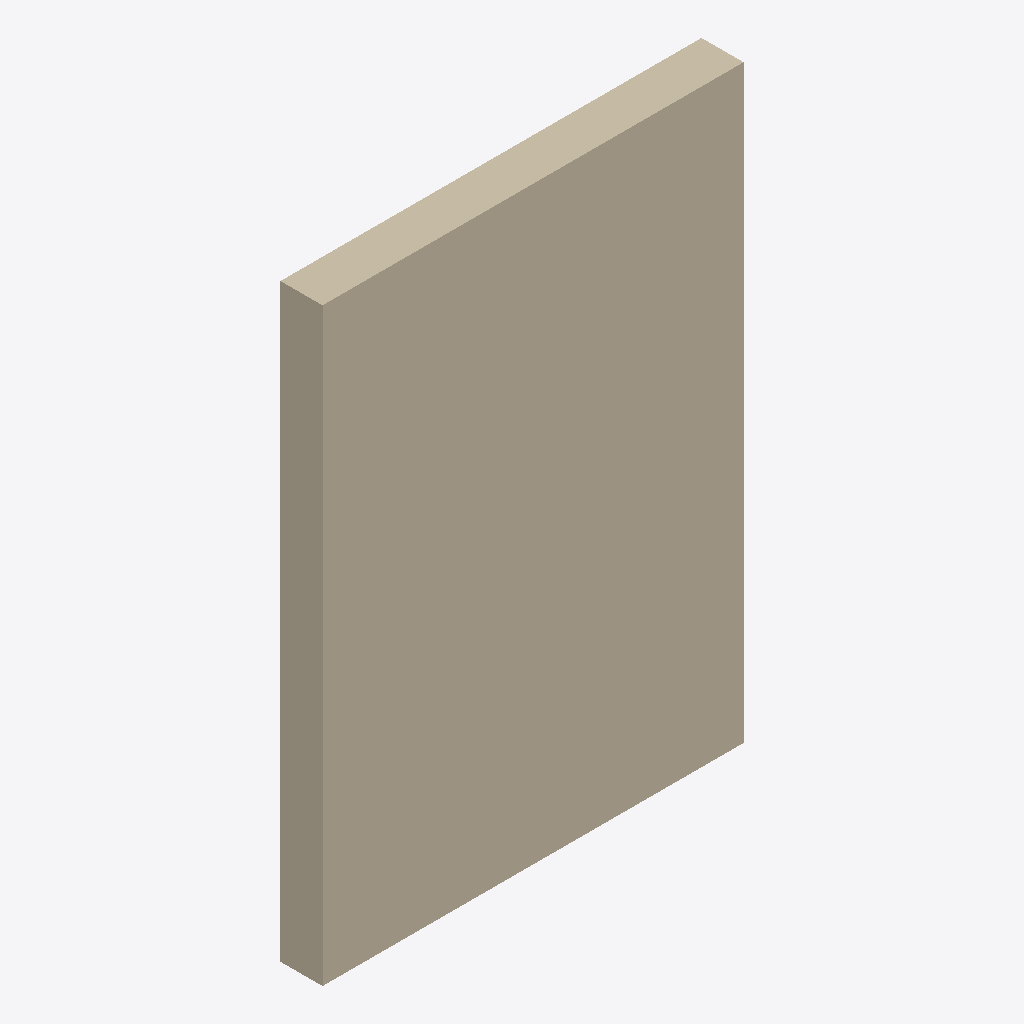
Isometric view of an IFC building model (IFC-SPF (STEP), schema IFC2X3, length unit metre), seen from the south-west, elements coloured by IFC class: 1 wall (beige).
Extent 2.0 m × 0.2 m × 2.8 m (x, y, z). Storeys (1): Floor at 0.00 m. Elements (1): 1 IfcWallStandardCase.

HEADER;
FILE_DESCRIPTION(('ViewDefinition [CoordinationView]'),'2;1');
FILE_NAME('seed.ifc','2026-01-01',(''),(''),'','','');
FILE_SCHEMA(('IFC2X3'));
ENDSEC;
DATA;
#15=IFCPROJECT('0001',#3,'FuzzProject',$,$,$,$,(#14),#8);
#17=IFCSITE('0002',#3,'Site',$,$,#16,$,$,.ELEMENT.,$,$,$,$,$);
#19=IFCBUILDING('0004',#3,'Building',$,$,#16,$,$,.ELEMENT.,$,$,$);
#21=IFCBUILDINGSTOREY('0006',#3,'Floor',$,$,#16,$,$,.ELEMENT.,0.0);
#109=IFCWALLSTANDARDCASE('W004',#3,'RedWall',$,$,#16,#108,$);
ENDSEC;
